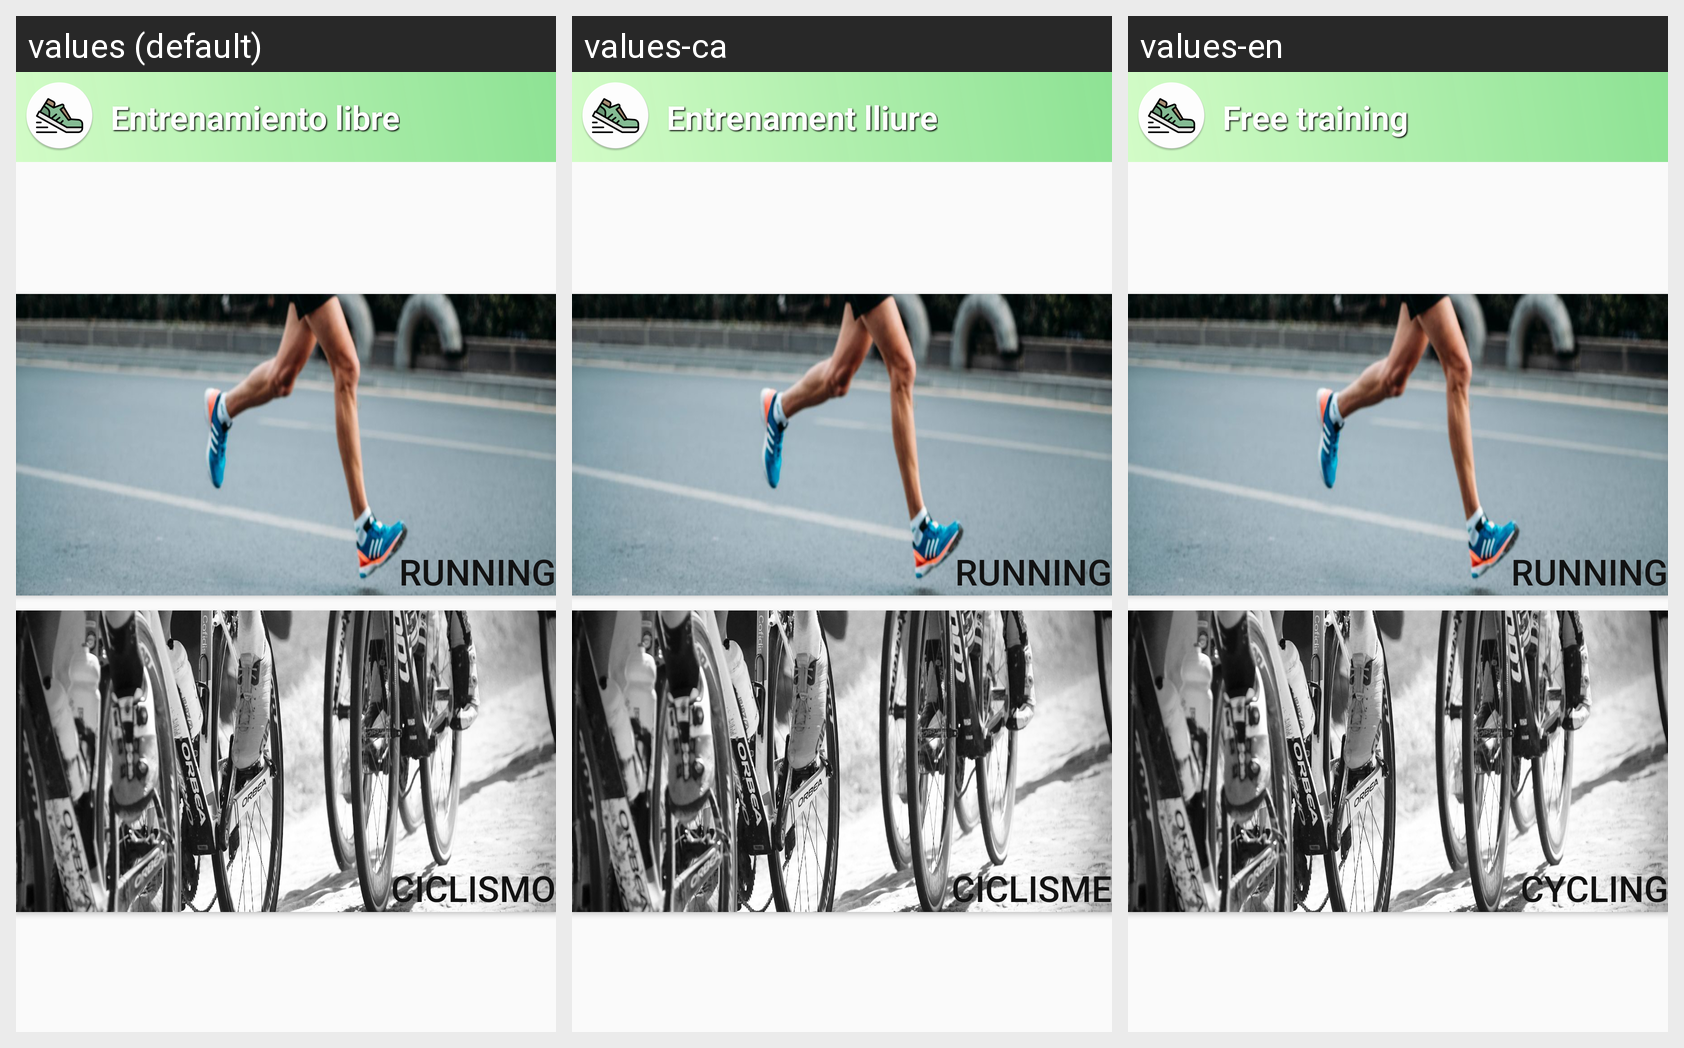

Translations of the strings shown on this Android screen, per locale in the grid:
Android screen res/layout/activity_modalitat_exercici.xml rendered under 3 locales, left to right: values (default), values-ca, values-en. Device: Nexus 5 (rendered at 1080×1920; each locale shown at half size, 540×960, under a caption strip naming it); theme AppTheme.
Strings drawn on this screen, with the default value and each locale's value (text and hints the layout hard-codes, and strings that could not be matched under every locale, appear in the picture but are not listed):

entrenamiento_libre
  values: Entrenamiento libre
  values-ca: Entrenament lliure
  values-en: Free training

running
  values: Running
  values-ca: Running
  values-en: Running

cycling
  values: Ciclismo
  values-ca: Ciclisme
  values-en: Cycling
